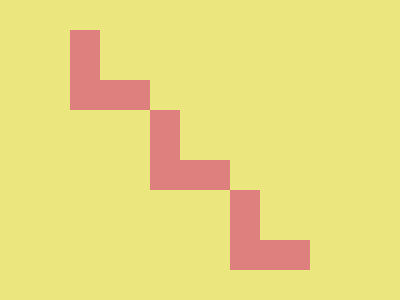

Recreate this image using only HTML and CSS.

<!DOCTYPE html>
<html>

<head>
    <meta charset='utf-8'>
    <meta http-equiv='X-UA-Compatible' content='IE=edge'>
    <title>CSS Battle Daily Target Solution - 28th February, 2025</title>
    <meta name='viewport' content='width=device-width, initial-scale=1'>
    <style>
        * {
            margin: 0;
            padding: 0;
        }

        body {
            min-height: 100vh;
            background: radial-gradient(#DE817E, #EBE77E);
            display: flex;
            justify-content: center;
            align-items: center;
        }

        .wrapper {
            height: 300px;
            width: 400px;
            background: #EBE77E;
        }

        p {
            position: absolute;
            padding: 40px;
            box-shadow: -30px 30px#DE817E;
            margin: 0 100px
        }

        p+p {
            margin: 80px 180px
        }

        [a] {
            margin: 160px 260px
        }
    </style>
</head>

<body>
    <div class="wrapper">
        <p></p>
        <p></p>
        <p a></p>
    </div>
</body>

</html>
